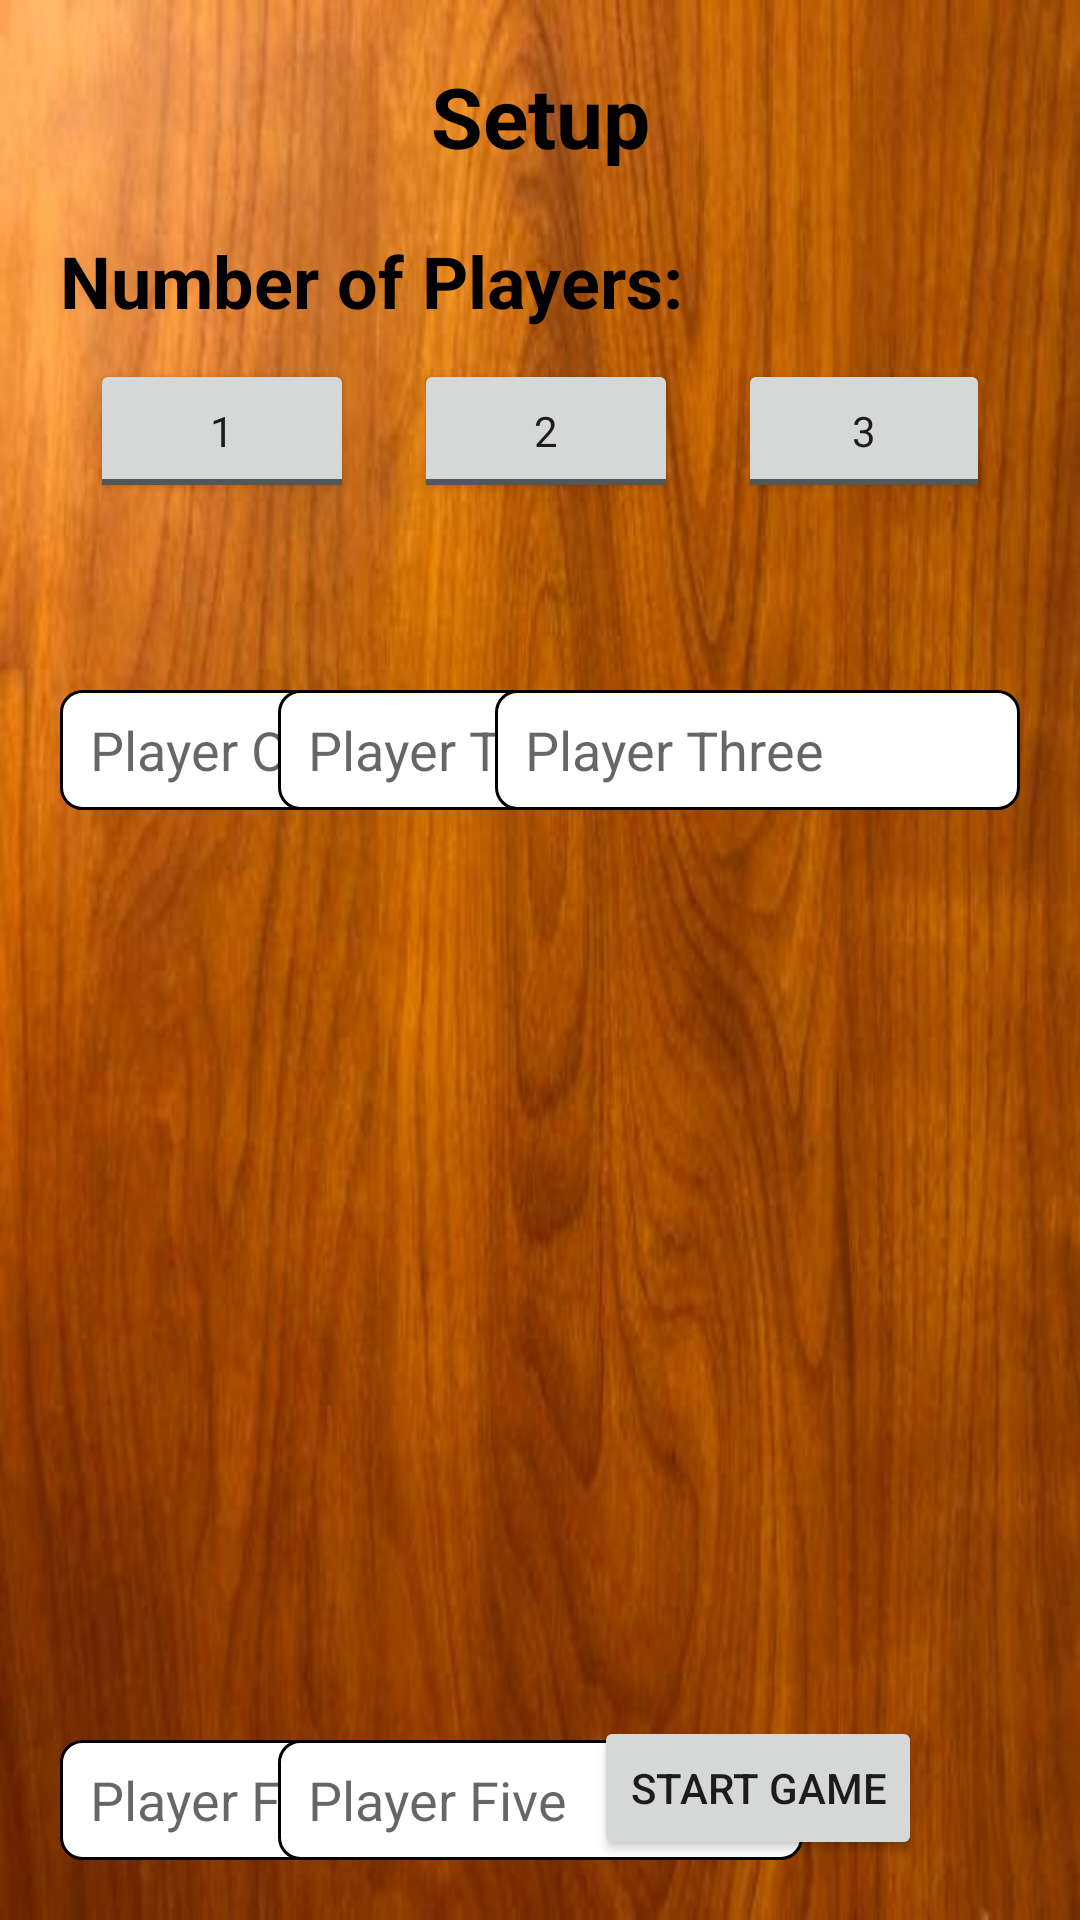

The Android layout XML behind this screen, and the referenced resources:
<!-- AndroidManifest.xml: application theme AppTheme -->
<!-- res/layout/activity_game_setup.xml -->
<?xml version="1.0" encoding="utf-8"?>
<androidx.constraintlayout.widget.ConstraintLayout
  xmlns:android="http://schemas.android.com/apk/res/android"
  xmlns:app="http://schemas.android.com/apk/res-auto"
  xmlns:tools="http://schemas.android.com/tools"
  android:layout_width="match_parent"
  android:layout_height="match_parent"
  tools:context=".GameSetupActivity"
  android:padding="20dp"
  android:background="@drawable/main_background">

  <Button
    android:id="@+id/start_game_button"
    android:layout_width="wrap_content"
    android:layout_height="wrap_content"
    android:text="Start Game"
    app:layout_constraintBottom_toBottomOf="parent"
    app:layout_constraintRight_toRightOf="@id/player3Id"
    app:layout_constraintLeft_toLeftOf="@id/player3Id"
    style="@drawable/start_game_button"/>

  <TextView
    android:id="@+id/setup"
    android:layout_width="wrap_content"
    android:layout_height="wrap_content"
    android:text="Setup"
    style="@style/Headers"
    app:layout_constraintTop_toTopOf="parent"
    app:layout_constraintRight_toRightOf="parent"
    app:layout_constraintLeft_toLeftOf="parent"/>

  <TextView
    android:id="@+id/number_of_players"
    android:layout_width="wrap_content"
    android:layout_height="wrap_content"
    android:text="Number of Players:"
    android:textSize="24sp"
    android:textColor="@color/textColors"
    android:paddingBottom="10sp"
    android:textStyle="bold"
    app:layout_constraintTop_toBottomOf="@id/setup"
    app:layout_constraintLeft_toLeftOf="parent"/>

  <TextView
    android:id="@+id/playerId"
    android:layout_width="wrap_content"
    android:layout_height="wrap_content"
    android:text=" "
    android:textSize="24sp"
    android:textColor="@color/textColors"
    android:paddingBottom="10sp"
    android:paddingTop="20sp"
    android:textStyle="bold"
    app:layout_constraintTop_toBottomOf="@id/radio_group"
    app:layout_constraintLeft_toLeftOf="parent"/>

  <EditText
    android:id="@+id/player1Id"
    android:hint="Player One"
    app:layout_constraintLeft_toLeftOf="parent"
    app:layout_constraintTop_toBottomOf="@id/playerId"
    android:background="@drawable/edit_text_background"
    style="@style/EditText"
    />


  <EditText
    android:id="@+id/player2Id"
    android:hint="Player Two"
    app:layout_constraintTop_toBottomOf="@id/playerId"
    app:layout_constraintLeft_toLeftOf="@id/setup"
    app:layout_constraintRight_toRightOf="@id/setup"
    android:background="@drawable/edit_text_background"
    style="@style/EditText"/>

  <EditText
    android:id="@+id/player3Id"
    android:hint="Player Three"
    app:layout_constraintTop_toBottomOf="@id/playerId"
    app:layout_constraintRight_toRightOf="parent"
    android:background="@drawable/edit_text_background"
    style="@style/EditText"/>

  <EditText
    android:id="@+id/player4Id"
    android:hint="Player Four"
    app:layout_constraintBottom_toBottomOf="parent"
    app:layout_constraintLeft_toLeftOf="parent"
    android:background="@drawable/edit_text_background"
    style="@style/EditText"/>

  <EditText
    android:id="@+id/player5Id"
    android:hint="Player Five"
    app:layout_constraintBottom_toBottomOf="parent"
    app:layout_constraintLeft_toLeftOf="@id/setup"
    app:layout_constraintRight_toRightOf="@id/setup"
    android:background="@drawable/edit_text_background"
    style="@style/EditText"/>

  <RadioGroup
    android:id="@+id/radio_group"
    android:layout_width="wrap_content"
    android:layout_height="wrap_content"
    app:layout_constraintLeft_toLeftOf="parent"
    app:layout_constraintRight_toRightOf="parent"
    android:orientation="horizontal"
    app:layout_constraintTop_toBottomOf="@id/number_of_players">

    <ToggleButton
      android:id="@+id/button1"
      android:layout_width="wrap_content"
      android:layout_height="wrap_content"
      android:textOff="1"
      android:textOn="SET"
      android:onClick="onRadioButtonClicked"
      app:layout_constraintRight_toLeftOf="@id/button2"
      app:layout_constraintTop_toBottomOf="@id/number_of_players"
      style="@style/SettingsButtons"/>

    <ToggleButton
      android:id="@+id/button2"
      android:layout_width="wrap_content"
      android:layout_height="wrap_content"
      android:textOff="2"
      android:textOn="SET"
      android:onClick="onRadioButtonClicked"
      app:layout_constraintRight_toLeftOf="@id/button3"
      app:layout_constraintTop_toBottomOf="@id/number_of_players"
      style="@style/SettingsButtons"/>

    <ToggleButton
      android:id="@+id/button3"
      android:layout_width="wrap_content"
      android:layout_height="wrap_content"
      android:textOff="3"
      android:textOn="SET"
      android:onClick="onRadioButtonClicked"
      app:layout_constraintLeft_toLeftOf="parent"
      app:layout_constraintRight_toRightOf="parent"
      app:layout_constraintTop_toBottomOf="@id/number_of_players"
      style="@style/SettingsButtons"/>

    <ToggleButton
      android:id="@+id/button4"
      android:layout_width="wrap_content"
      android:layout_height="wrap_content"
      android:textOff="4"
      android:textOn="SET"
      android:onClick="onRadioButtonClicked"
      app:layout_constraintLeft_toRightOf="@id/button3"
      app:layout_constraintTop_toBottomOf="@id/number_of_players"
      style="@style/SettingsButtons"/>

    <ToggleButton
      android:id="@+id/button5"
      android:layout_width="wrap_content"
      android:layout_height="wrap_content"
      android:textOff="5"
      android:textOn="SET"
      android:onClick="onRadioButtonClicked"
      app:layout_constraintLeft_toRightOf="@id/button4"
      app:layout_constraintTop_toBottomOf="@id/number_of_players"
      style="@style/SettingsButtons"/>
  </RadioGroup>


</androidx.constraintlayout.widget.ConstraintLayout>
<!-- resources referenced by this layout -->
<resources>
  <color name="textColors">#FF000000</color>
  <!-- drawable edit_text_background (drawable) -->
  <?xml version="1.0" encoding="utf-8"?>
  <selector xmlns:android="http://schemas.android.com/apk/res/android">
    <item>
      <shape android:shape="rectangle">
        <solid android:color="#fff"/>
        <stroke
          android:color="#000"
          android:width="1dp"
          />
        <corners android:radius="7dp"/>
      </shape>
    </item>
  </selector>
  <!-- drawable main_background: png bitmap (drawable, 326390 bytes) -->
  <!-- drawable start_game_button (drawable) -->
  <selector xmlns:android="http://schemas.android.com/apk/res/android" >
    <item
      android:drawable="@drawable/button_unpressed"
      android:state_checked="true"
      android:state_pressed="true" />
    <item
      android:drawable="@drawable/button_pressed"
      android:state_pressed="true" />
    <item
      android:drawable="@drawable/button_pressed"
      android:state_checked="true" />
    <item
      android:drawable="@drawable/button_unpressed" />
  </selector>
  <style name="EditText">
      <item name="android:layout_width">175dp</item>
      <item name="android:layout_height">40dp</item>
      <item name="android:includeFontPadding">true</item>
      <item name="android:paddingRight">20dp</item>
      <item name="android:paddingLeft">10dp</item>
    </style>
  <style name="Headers" parent="Theme.AppCompat.Light">
      <item name="android:textSize">28sp</item>
      <item name="android:textStyle">bold</item>
      <item name="android:paddingBottom">20sp</item>
      <item name="android:textColor">@color/textColors</item>
    </style>
  <style name="SettingsButtons" parent="Theme.AppCompat.Light">
      <item name="android:layout_height">40dp</item>
      <item name="android:layout_width">70dp</item>
      <item name="android:textAlignment">center</item>
      <item name="android:layout_marginRight">10dp</item>
      <item name="android:layout_marginLeft">10dp</item>
      <item name="android:color">#000</item>
    </style>
  <style name="AppTheme" parent="Theme.AppCompat.Light.DarkActionBar">
      
      <item name="colorPrimary">@color/colorPrimary</item>
      <item name="colorPrimaryDark">@color/colorPrimaryDark</item>
      <item name="colorAccent">@color/colorAccent</item>
    </style>
  <!-- drawable button_unpressed (drawable) -->
  <shape
    xmlns:android="http://schemas.android.com/apk/res/android"
    android:shape="rectangle" >
    <corners
      android:radius="5dp" />
    <solid
      android:color="#fff" />
    <stroke
      android:width="2dp"
      android:color="#000" />
  </shape>
  <!-- drawable button_pressed (drawable) -->
  <shape
    xmlns:android="http://schemas.android.com/apk/res/android"
    android:shape="rectangle" >
    <corners
      android:radius="5dp" />
    <solid
      android:color="#fff"/>
    <stroke
      android:width="2dp"
      android:color="#53aade" />
  </shape>
  <color name="colorPrimary">#008577</color>
  <color name="colorPrimaryDark">#000</color>
  <color name="colorAccent">#D81B60</color>
</resources>
